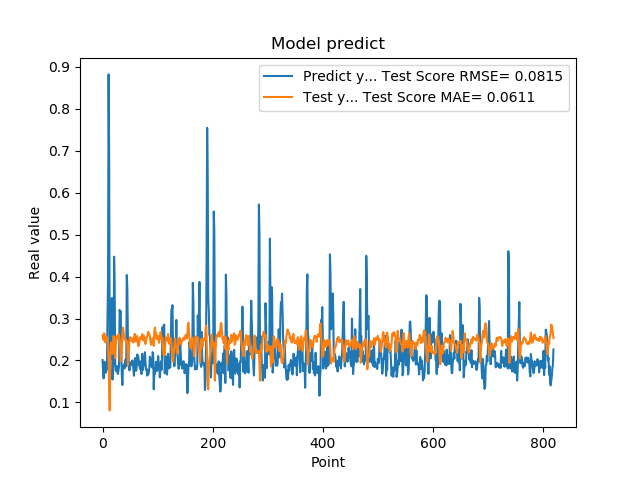

The data file committed next to this chart (first rows):
2.010090053081512174e-01, 2.598068338327718108e-01
1.742661595344543457e-01, 2.514343630705545007e-01
1.572303026914596558e-01, 2.488923482160523559e-01
1.941800117492676059e-01, 2.648250583994781748e-01
1.970258951187133512e-01, 2.593254967433942793e-01
1.859861761331558505e-01, 2.431408538256755181e-01
1.705197989940643033e-01, 2.484136245242117014e-01
1.844120919704437256e-01, 2.558220676035228847e-01
1.779371052980423251e-01, 2.557228864427059101e-01
3.004232645034790039e-01, 2.527356100139517281e-01
3.969086110591887873e-01, 2.367878426299014349e-01
8.820003867149353027e-01, 1.971517455137950514e-01
6.841114759445190430e-01, 1.396766252412917908e-01
2.116497457027435580e-01, 8.091767007310191051e-02
2.014262527227401733e-01, 2.112370333554096369e-01
2.061583995819092074e-01, 2.403916261166878787e-01
3.160260915756225586e-01, 2.430025861041920365e-01
3.489396274089813232e-01, 2.346988400737399783e-01
1.544443815946578979e-01, 2.153582086593799905e-01
1.959947794675827026e-01, 2.377741611546151657e-01
1.894801408052444180e-01, 2.581900998612627895e-01
4.474425017833709162e-01, 2.454883161250878687e-01
3.771362304687500555e-01, 2.358122122575016522e-01
1.889318972826004028e-01, 2.054122946824901152e-01
1.752775162458419522e-01, 2.347934925986806809e-01
1.822472065687180121e-01, 2.565769154357878112e-01
1.866402029991149902e-01, 2.580492556575813556e-01
1.715678423643112183e-01, 2.516909120871524408e-01
1.676391065120696744e-01, 2.569128453804076506e-01
1.773854047060013095e-01, 2.626542366017638463e-01
1.872433423995972235e-01, 2.594100916421239189e-01
3.204146027565002441e-01, 2.508153055748441052e-01
3.134283721446990967e-01, 2.323659287313095678e-01
3.171058297157288153e-01, 1.970723325039714646e-01
2.202603369951247891e-01, 1.983518777325125881e-01
1.659800857305526733e-01, 2.262399824393562797e-01
1.415748745203018188e-01, 2.638222998482317450e-01
1.852595061063766479e-01, 2.785720156416578441e-01
1.814238876104354858e-01, 2.721873367536806199e-01
1.905867606401443481e-01, 2.554970824722218037e-01
1.810430586338043213e-01, 2.501351925034711599e-01
1.954265981912612915e-01, 2.512953596301574777e-01
2.029463946819305142e-01, 2.515449157210865594e-01
1.862521618604660034e-01, 2.427445092897093926e-01
4.038094580173492432e-01, 2.464389114558882821e-01
3.743042349815369207e-01, 2.343657865290965647e-01
2.572054266929626465e-01, 1.890346072108821940e-01
2.253161966800689420e-01, 2.143181547943275034e-01
1.787700653076171875e-01, 2.267793544254255722e-01
1.761920750141143799e-01, 2.478258414627168005e-01
1.861467957496643066e-01, 2.552678885289368371e-01
1.954011768102645874e-01, 2.544584297655673177e-01
1.907722949981689176e-01, 2.492327551534744556e-01
1.898660957813262939e-01, 2.458446894039456321e-01
2.001174986362457275e-01, 2.523499483494355267e-01
1.922753006219863892e-01, 2.502623239990041659e-01
1.810636967420578003e-01, 2.427385980809542432e-01
1.635809391736984530e-01, 2.521465256716162728e-01
1.916799396276473999e-01, 2.630360248076540897e-01
2.058236002922058105e-01, 2.626879664974483553e-01
1.857409924268722812e-01, 2.457635658983942650e-01
... 759 more rows
